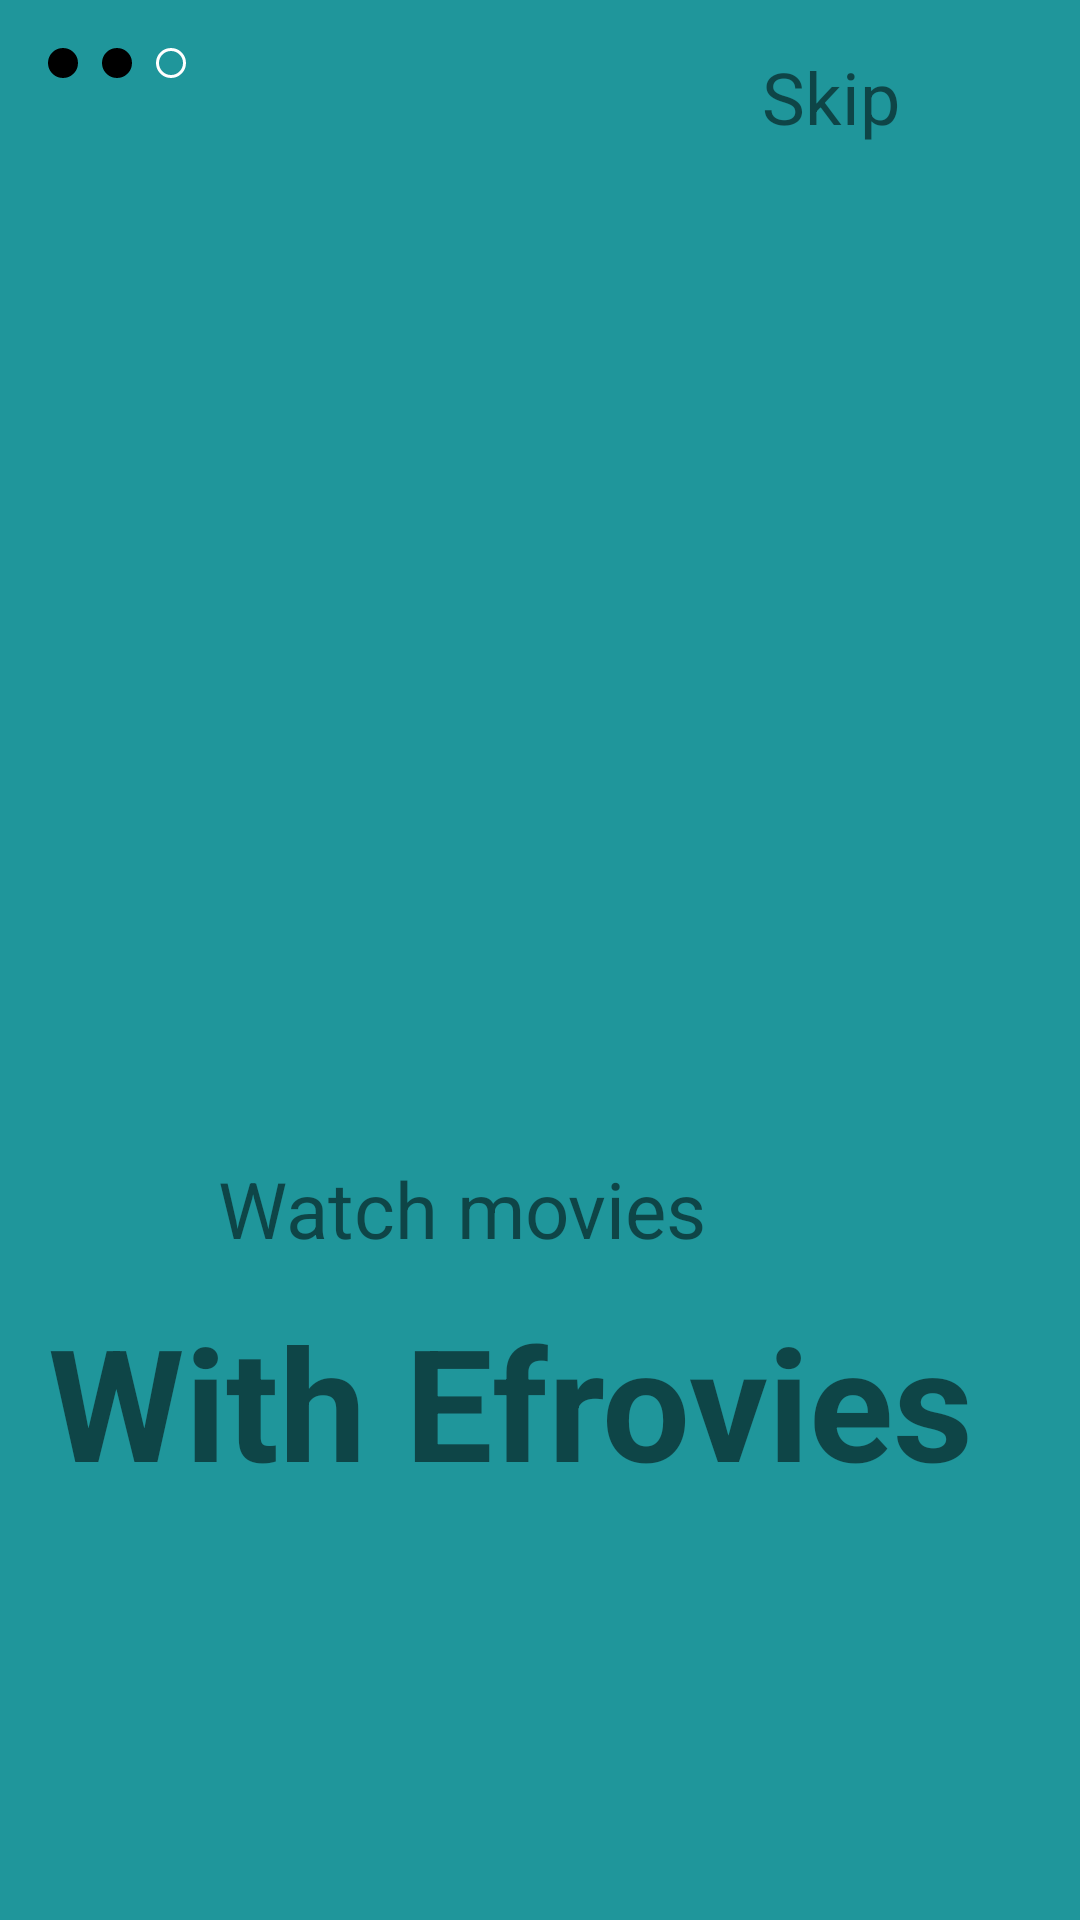

Layout XML and referenced resources for this Android screen:
<!-- AndroidManifest.xml: application theme Theme.Movies_EFREI -->
<!-- res/layout/fragment_c.xml -->
<?xml version="1.0" encoding="utf-8"?>
<androidx.constraintlayout.widget.ConstraintLayout xmlns:android="http://schemas.android.com/apk/res/android"
    xmlns:app="http://schemas.android.com/apk/res-auto"
    xmlns:tools="http://schemas.android.com/tools"
    android:layout_width="match_parent"
    android:layout_height="match_parent"
    android:background="#1F969B"
    tools:context=".FragmentC">


    <ImageView
        android:id="@+id/imageView"
        android:layout_width="wrap_content"
        android:layout_height="wrap_content"
        android:layout_marginStart="16dp"
        android:layout_marginLeft="16dp"
        android:layout_marginTop="16dp"
        android:contentDescription="TODO"
        android:src="@drawable/circle_filled"
        app:layout_constraintStart_toStartOf="parent"
        app:layout_constraintTop_toTopOf="parent"
        app:srcCompat="@drawable/circle_filled" />

    <ImageView
        android:id="@+id/imageView2"
        android:layout_width="wrap_content"
        android:layout_height="wrap_content"
        android:layout_marginStart="8dp"
        android:layout_marginLeft="8dp"
        android:layout_marginTop="16dp"
        android:contentDescription="TODO"
        android:src="@drawable/circle_filled"
        app:layout_constraintStart_toEndOf="@+id/imageView"
        app:layout_constraintTop_toTopOf="parent"
        app:srcCompat="@drawable/circle_blank" />

    <ImageView
        android:id="@+id/imageView3"
        android:layout_width="wrap_content"
        android:layout_height="wrap_content"
        android:layout_marginStart="8dp"
        android:layout_marginLeft="8dp"
        android:layout_marginTop="16dp"
        android:src="@drawable/circle_blank"
        app:layout_constraintStart_toEndOf="@+id/imageView2"
        app:layout_constraintTop_toTopOf="parent"
        app:srcCompat="@drawable/circle_blank" />

    <TextView
        android:id="@+id/textView2"
        android:layout_width="wrap_content"
        android:layout_height="wrap_content"
        android:layout_marginTop="16dp"
        android:layout_marginEnd="60dp"
        android:text="Skip"
        android:textSize="24dp"
        app:layout_constraintEnd_toEndOf="parent"
        app:layout_constraintTop_toTopOf="parent" />

    <ImageView
        android:id="@+id/imageView5"
        android:layout_width="215dp"
        android:layout_height="215dp"
        app:layout_constraintBottom_toBottomOf="parent"
        app:layout_constraintEnd_toEndOf="parent"
        app:layout_constraintStart_toStartOf="parent"
        app:layout_constraintTop_toTopOf="parent"
        app:layout_constraintVertical_bias="0.335"
        tools:src="@tools:sample/avatars" />

    <TextView
        android:id="@+id/textView3"
        android:layout_width="wrap_content"
        android:layout_height="wrap_content"
        android:layout_marginTop="28dp"
        android:text="Watch movies"
        android:textSize="26dp"
        app:layout_constraintStart_toStartOf="@+id/imageView5"
        app:layout_constraintTop_toBottomOf="@+id/imageView5" />

    <TextView
        android:id="@+id/textView4"
        android:layout_width="wrap_content"
        android:layout_height="wrap_content"
        android:layout_marginStart="16dp"
        android:layout_marginTop="12dp"
        android:text="With Efrovies"
        android:textSize="52dp"
        android:textStyle="bold"
        app:layout_constraintStart_toStartOf="parent"
        app:layout_constraintTop_toBottomOf="@+id/textView3" />
</androidx.constraintlayout.widget.ConstraintLayout>
<!-- resources referenced by this layout -->
<resources>
  <!-- drawable circle_blank (drawable) -->
  <?xml version="1.0" encoding="utf-8"?>
  <selector xmlns:android="http://schemas.android.com/apk/res/android">
  <item>
      <shape android:shape="oval">
          <size android:width="10dp" android:height="10dp"/>
          <stroke android:width="1dp" android:color="@android:color/background_light"/>
      </shape>
  </item>
  </selector>
  <!-- drawable circle_filled (drawable) -->
  <?xml version="1.0" encoding="utf-8"?>
  <selector xmlns:android="http://schemas.android.com/apk/res/android">
  <item>
      <shape android:shape="oval">
          <size android:width="10dp" android:height="10dp"/>
          <stroke android:width="1dp" android:color="@color/black"/>
          <solid android:color="@color/black"/>
      </shape>
  </item>
  </selector>
  <style name="Theme.Movies_EFREI" parent="Theme.MaterialComponents.DayNight.NoActionBar">
          
          <item name="colorPrimary">#6200EE</item>
          <item name="colorPrimaryVariant">#3700B3</item>
          <item name="colorOnPrimary">#03DAC5</item>
          
          <item name="colorSecondary">@color/teal_200</item>
          <item name="colorSecondaryVariant">@color/teal_700</item>
          <item name="colorOnSecondary">@color/black</item>
          
          <item name="android:statusBarColor" tools:targetApi="l">@color/black</item>
          <item name="android:navigationBarColor">@color/black</item>
          
      </style>
  <!-- not gathered from this repository: default colours our renderer supplied (Android Studio template values) -->
  <color name="teal_200">#FF03DAC5</color>
  <color name="teal_700">#FF018786</color>
  <color name="black">#FF000000</color>
</resources>
